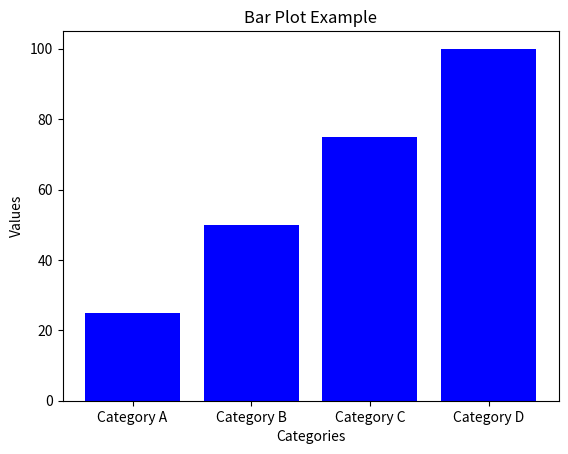

This chart was generated by the following Python code:
import matplotlib.pyplot as plt
categories = ['Category A', 'Category B', 'Category C', 'Category D']
values = [25, 50, 75, 100]

plt.bar(categories, values, color='blue')

plt.xlabel('Categories')
plt.ylabel('Values')
plt.title('Bar Plot Example')

plt.show()

